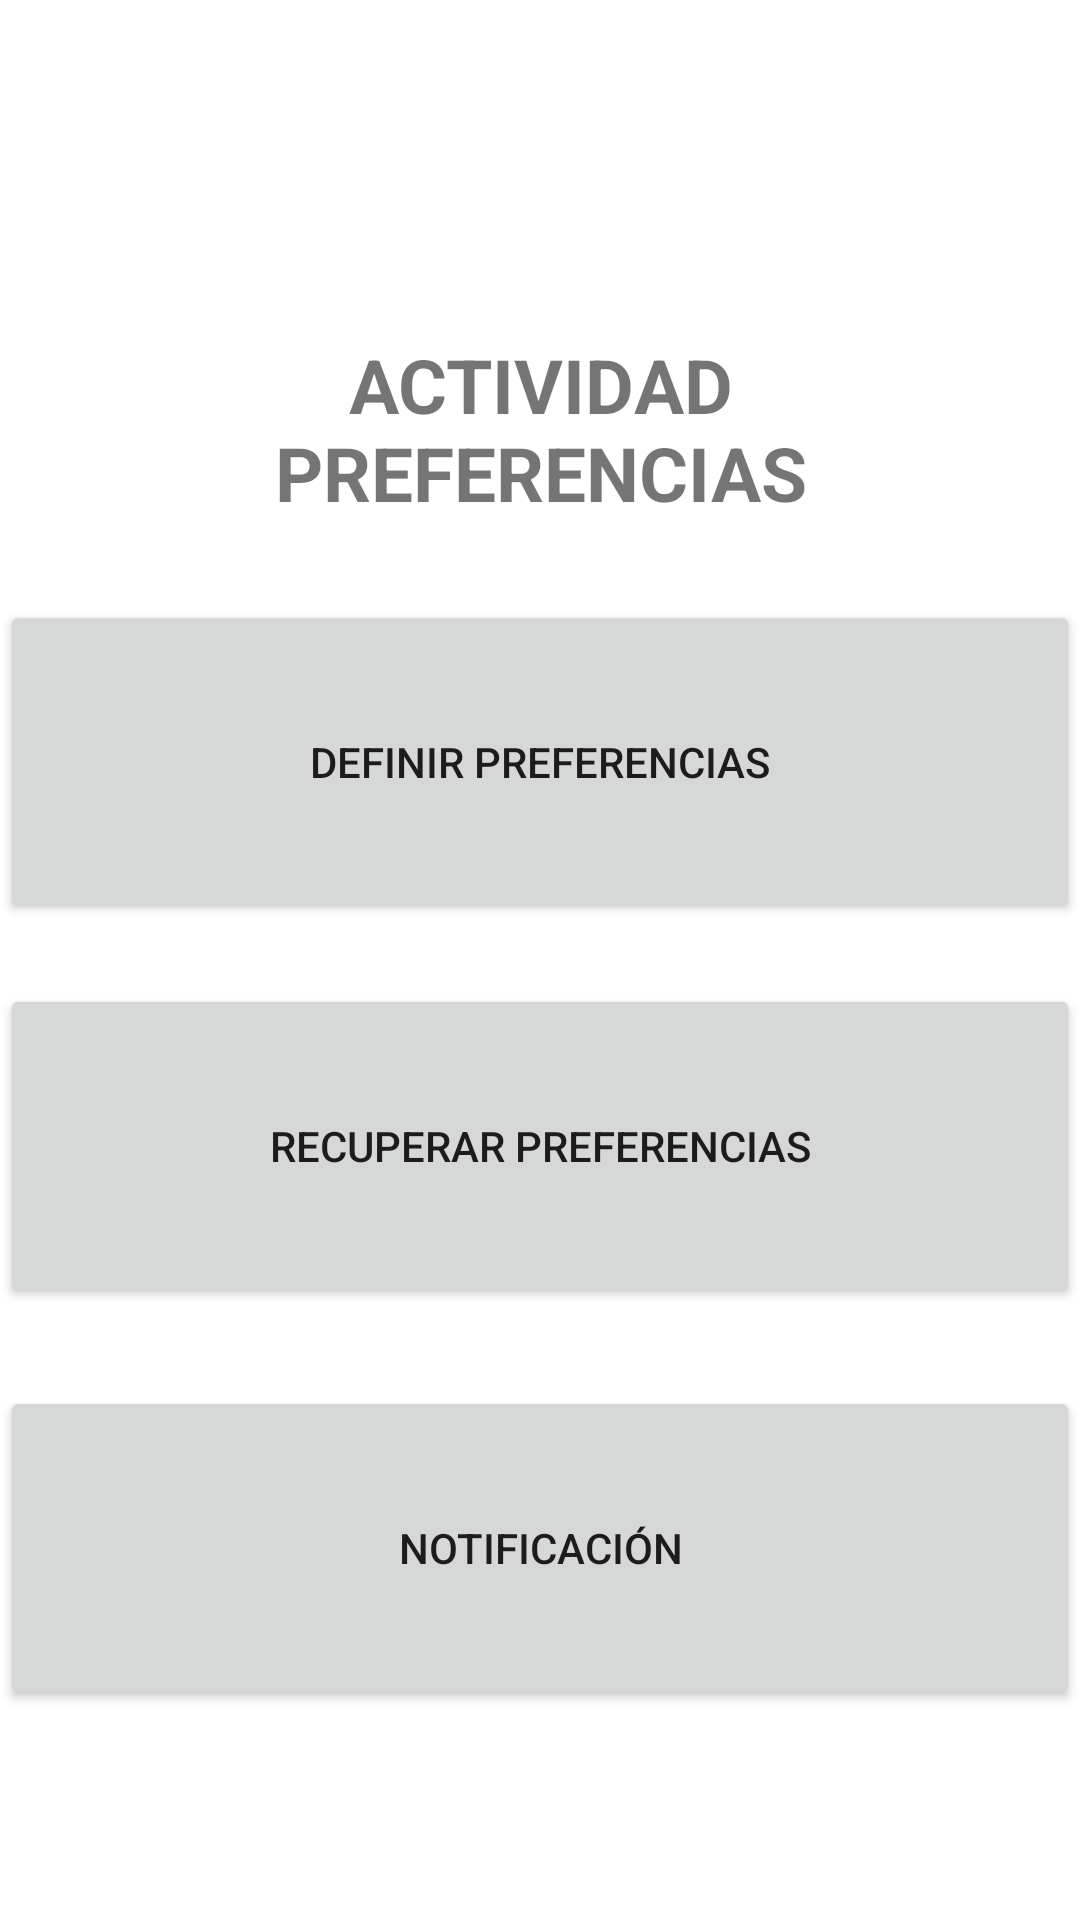

The Android layout XML behind this screen, and the referenced resources:
<!-- AndroidManifest.xml: application theme Theme.TareaPreferencias -->
<!-- res/layout/activity_main.xml -->
<?xml version="1.0" encoding="utf-8"?>
<androidx.constraintlayout.widget.ConstraintLayout xmlns:android="http://schemas.android.com/apk/res/android"
    xmlns:app="http://schemas.android.com/apk/res-auto"
    xmlns:tools="http://schemas.android.com/tools"
    android:layout_width="match_parent"
    android:layout_height="match_parent"
    tools:context=".MainActivity">

    <TextView
        android:layout_width="263dp"
        android:layout_height="81dp"
        android:text="ACTIVIDAD PREFERENCIAS"
        android:textSize="25dp"
        android:gravity="center"
        android:textStyle="bold"
        app:layout_constraintBottom_toBottomOf="parent"
        app:layout_constraintEnd_toEndOf="parent"
        app:layout_constraintStart_toStartOf="parent"
        app:layout_constraintTop_toTopOf="parent"
        app:layout_constraintVertical_bias="0.183" />

    <Button
        android:id="@+id/buttonDefinir"
        android:layout_width="match_parent"
        android:layout_height="108dp"
        android:layout_marginBottom="332dp"
        android:text="Definir preferencias"
        app:layout_constraintBottom_toBottomOf="parent"
        app:layout_constraintStart_toStartOf="parent" />

    <Button
        android:id="@+id/buttonRecuperar"
        android:layout_width="match_parent"
        android:layout_height="108dp"
        android:layout_marginBottom="204dp"
        android:text="Recuperar preferencias"
        app:layout_constraintBottom_toBottomOf="parent"
        app:layout_constraintStart_toStartOf="parent" />

    <Button
        android:id="@+id/buttonNoti"

        android:layout_width="match_parent"
        android:layout_height="108dp"
        android:layout_marginBottom="70dp"
        android:text="Notificación"
        app:layout_constraintBottom_toBottomOf="parent"
        app:layout_constraintStart_toStartOf="parent" />

</androidx.constraintlayout.widget.ConstraintLayout>
<!-- resources referenced by this layout -->
<resources>
  <style name="Theme.TareaPreferencias" parent="Theme.MaterialComponents.DayNight.DarkActionBar">
          
          <item name="colorPrimary">@color/purple_500</item>
          <item name="colorPrimaryVariant">@color/purple_700</item>
          <item name="colorOnPrimary">@color/white</item>
          
          <item name="colorSecondary">@color/teal_200</item>
          <item name="colorSecondaryVariant">@color/teal_700</item>
          <item name="colorOnSecondary">@color/black</item>
          
          <item name="android:statusBarColor">?attr/colorPrimaryVariant</item>
          
      </style>
  <!-- not gathered from this repository: default colours our renderer supplied (Android Studio template values) -->
  <color name="purple_500">#FF6200EE</color>
  <color name="purple_700">#FF3700B3</color>
  <color name="teal_200">#FF03DAC5</color>
  <color name="teal_700">#FF018786</color>
  <color name="black">#FF000000</color>
  <color name="white">#FFFFFFFF</color>
</resources>
